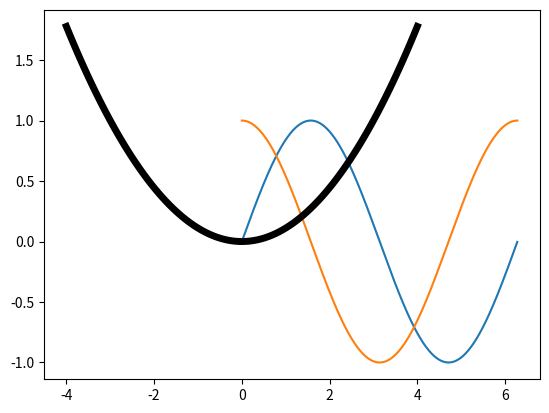

Python code for this plot:
import numpy as np

import matplotlib.pyplot as plt

x1 = np.arange(0, 2*np.pi, 0.01)
x2 = np.arange(0+0.001, np.pi/2-0.0001, 0.0001)
x3 = np.linspace(-4,4,100,endpoint=True)
y1 = np.sin(x1)
y2 = np.cos(x1)
y3 = np.tan(x2)
plt.plot(x1, y1)
plt.plot(x1, y2)
# plt.plot(x2, y3)
plt.plot(x3, (x3**2/9), color="black", linewidth= "5")
plt.show()